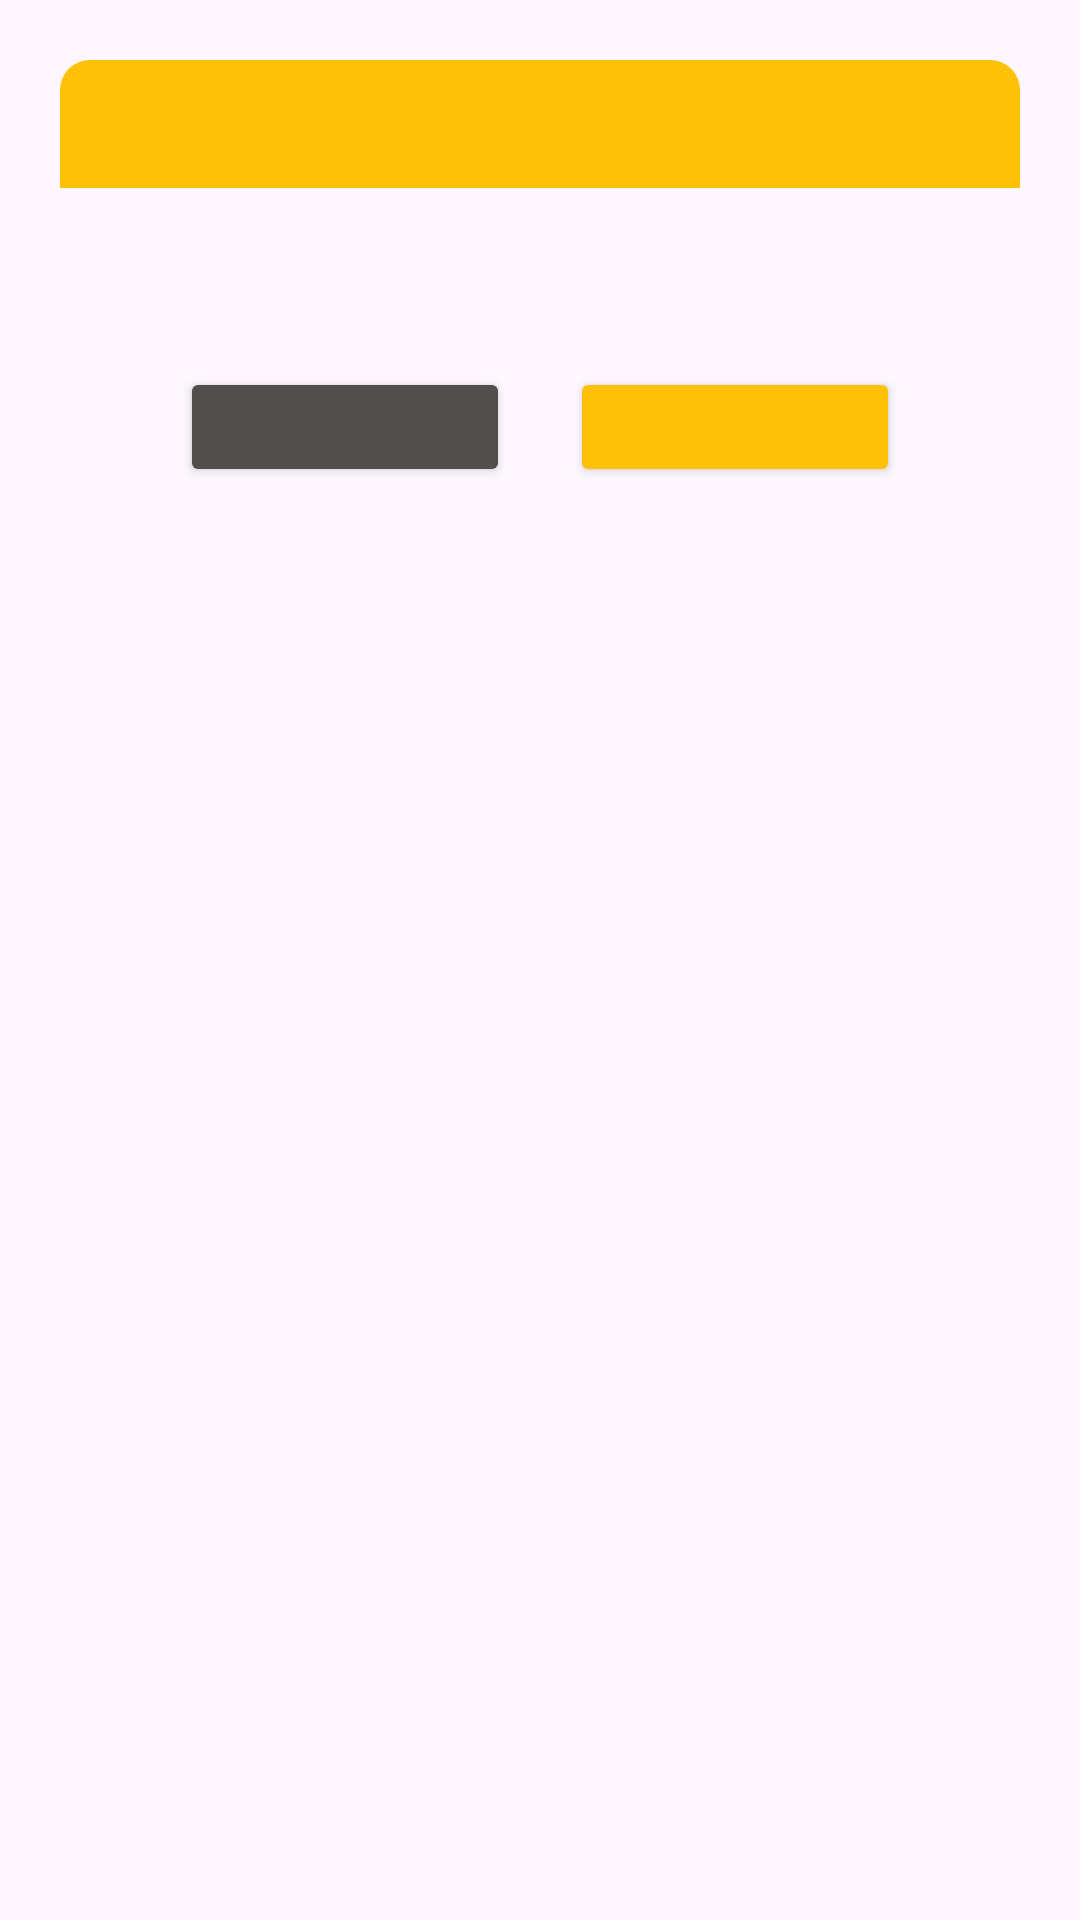

Android layout source for this screen:
<!-- AndroidManifest.xml: application theme Theme.NutriLife -->
<!-- res/layout/layout_warning_dialog.xml -->
<?xml version="1.0" encoding="utf-8"?>
<androidx.constraintlayout.widget.ConstraintLayout xmlns:android="http://schemas.android.com/apk/res/android"
    android:layout_width="match_parent"
    android:layout_height="match_parent"
    xmlns:app="http://schemas.android.com/apk/res-auto"
    android:layout_marginTop="20dp"
    android:padding="20dp"
    android:id="@+id/layoutDialogContainer">
    
    <androidx.constraintlayout.widget.ConstraintLayout
        android:layout_width="match_parent"
        android:layout_height="wrap_content"
        app:layout_constraintTop_toTopOf="parent"
        android:id="@+id/layoutDialog"
        android:background="@drawable/dialog_background">

        <TextView
            android:layout_width="match_parent"
            android:layout_height="wrap_content"
            android:id="@+id/textTittle"
            android:padding="10dp"
            android:background="@drawable/warning_background"
            android:textColor="@color/white"
            android:textSize="17sp"
            android:textStyle="bold"
            app:layout_constraintTop_toTopOf="parent"/>

        <ImageView
            android:layout_width="25dp"
            android:layout_height="25dp"
            android:id="@+id/imageIcon"
            android:layout_marginEnd="10dp"
            android:contentDescription="@string/app_name"
            app:layout_constraintBottom_toBottomOf="@+id/textTittle"
            app:layout_constraintEnd_toEndOf="parent"
            app:layout_constraintTop_toTopOf="@+id/textTittle"
            app:tint="@color/white"/>

        <TextView
            android:layout_width="match_parent"
            android:layout_height="wrap_content"
            android:id="@+id/textMessage"
            android:layout_marginStart="20dp"
            android:layout_marginEnd="20dp"
            android:layout_marginTop="18dp"
            android:layout_marginBottom="40dp"
            android:textColor="#4C4747"
            android:textSize="16sp"
            android:gravity="center"
            app:layout_constraintBottom_toBottomOf="parent"
            app:layout_constraintTop_toBottomOf="@+id/textTittle"/>

    </androidx.constraintlayout.widget.ConstraintLayout>

    <Button
        android:layout_width="0dp"
        android:layout_height="40dp"
        android:id="@+id/buttonNo"
        android:layout_marginStart="40dp"
        android:layout_marginEnd="10dp"
        android:backgroundTint="@color/neutral"
        app:layout_constraintBottom_toBottomOf="@id/layoutDialog"
        app:layout_constraintStart_toStartOf="parent"
        app:layout_constraintEnd_toStartOf="@id/buttonYes"
        app:layout_constraintTop_toBottomOf="@id/layoutDialog"
        android:textSize="14sp"
        android:textColor="@color/white"
        android:textAllCaps="false"/>

    <Button
        android:layout_width="0dp"
        android:layout_height="40dp"
        android:id="@+id/buttonYes"
        android:layout_marginStart="10dp"
        android:layout_marginEnd="40dp"
        android:backgroundTint="@color/yellow"
        app:layout_constraintBottom_toBottomOf="@id/layoutDialog"
        app:layout_constraintEnd_toEndOf="parent"
        app:layout_constraintStart_toEndOf="@id/buttonNo"
        app:layout_constraintTop_toBottomOf="@id/layoutDialog"
        android:textSize="14sp"
        android:textColor="@color/white"
        android:textAllCaps="false"/>

</androidx.constraintlayout.widget.ConstraintLayout>
<!-- resources referenced by this layout -->
<resources>
  <color name="neutral">#514E4E</color>
  <color name="white">#FFFFFFFF</color>
  <color name="yellow">#FFC107</color>
  <!-- drawable warning_background (drawable) -->
  <?xml version="1.0" encoding="utf-8"?>
  <shape xmlns:android="http://schemas.android.com/apk/res/android"
      android:shape="rectangle">
      <solid android:color="@color/yellow"/>
      <corners android:topLeftRadius="10dp"
          android:topRightRadius="10dp"/>
  </shape>
  <string name="app_name">NutriLife</string>
  <style name="Theme.NutriLife" parent="Base.Theme.NutriLife" />
  <style name="Base.Theme.NutriLife" parent="Theme.Material3.DayNight.NoActionBar">
          
          
      </style>
</resources>
